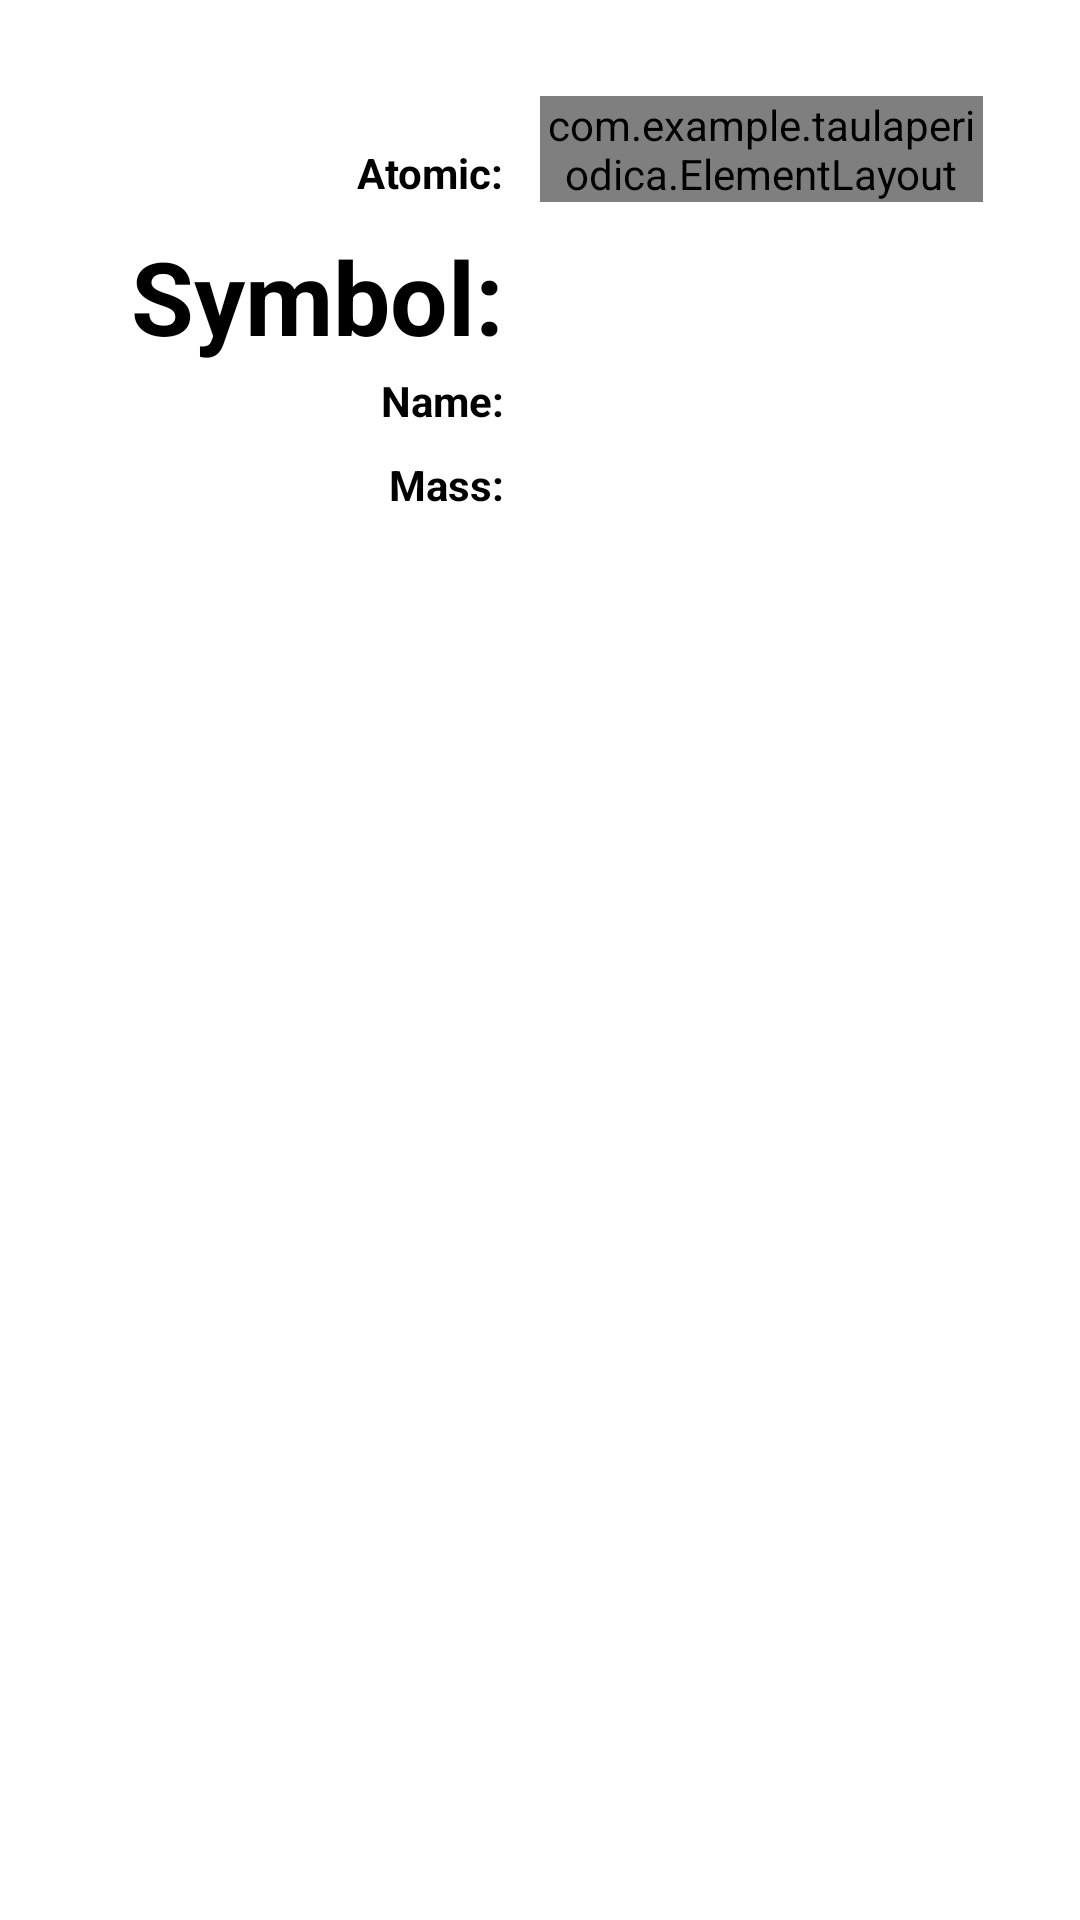

Here is an Android app screen rendered from its layout file. Give the layout XML and the strings, colors and styles it references.
<!-- AndroidManifest.xml: application theme Theme.TaulaPeriodica -->
<!-- res/layout/info_dialog.xml -->
<?xml version="1.0" encoding="utf-8"?>
<androidx.constraintlayout.widget.ConstraintLayout xmlns:android="http://schemas.android.com/apk/res/android"
    xmlns:app="http://schemas.android.com/apk/res-auto"
    xmlns:tools="http://schemas.android.com/tools"
    android:layout_width="match_parent"
    android:layout_height="match_parent">

    <TextView
        android:id="@+id/textView4"
        style="@style/textTitleElements"
        android:layout_width="wrap_content"
        android:layout_height="wrap_content"
        android:layout_marginTop="120dp"
        android:layout_marginEnd="12dp"
        android:text="@string/mass"
        app:layout_constraintEnd_toStartOf="@+id/guideline30"
        app:layout_constraintTop_toTopOf="@+id/guideline31" />

    <TextView
        android:id="@+id/textView3"
        style="@style/textTitleElements"
        android:layout_width="wrap_content"
        android:layout_height="wrap_content"
        android:layout_marginTop="92dp"
        android:layout_marginEnd="12dp"
        android:text="@string/name"
        app:layout_constraintEnd_toStartOf="@+id/guideline30"
        app:layout_constraintTop_toTopOf="@+id/guideline31" />

    <TextView
        android:id="@+id/textView2"
        style="@style/textTitleElements"
        android:layout_width="wrap_content"
        android:layout_height="wrap_content"
        android:layout_marginTop="44dp"
        android:layout_marginEnd="12dp"
        android:text="@string/symbol"
        android:textSize="34sp"
        app:layout_constraintEnd_toStartOf="@+id/guideline30"
        app:layout_constraintTop_toTopOf="@+id/guideline31" />

    <com.example.taulaperiodica.ElementLayout
        android:id="@+id/elementViewOnce"
        android:layout_width="0dp"
        android:layout_height="wrap_content"
        android:background="@color/bg_other_metal"
        app:layout_constraintBottom_toBottomOf="parent"
        app:layout_constraintEnd_toStartOf="@+id/guideline29"
        app:layout_constraintHorizontal_bias="0.0"
        app:layout_constraintStart_toStartOf="@+id/guideline30"
        app:layout_constraintTop_toTopOf="@+id/guideline31"
        app:layout_constraintVertical_bias="0.0">

        <androidx.constraintlayout.widget.Guideline
            android:id="@+id/guideline7"
            android:layout_width="wrap_content"
            android:layout_height="wrap_content"
            android:orientation="vertical"
            app:layout_constraintGuide_percent="0.15" />

        <TextView
            android:id="@+id/tvPes"
            style="@style/textElementLayout"
            android:layout_marginBottom="16dp"
            android:text="1,008"
            app:layout_constraintBottom_toBottomOf="parent"
            app:layout_constraintStart_toStartOf="@+id/guideline7"
            app:layout_constraintTop_toBottomOf="@+id/tvName" />

        <TextView
            android:id="@+id/tvNumber"
            style="@style/textElementLayout"
            tools:layout_editor_absoluteX="34dp"
            android:layout_marginTop="16dp"
            android:text="1"
            app:layout_constraintStart_toStartOf="@+id/guideline7"
            app:layout_constraintTop_toTopOf="parent" />

        <TextView
            android:id="@+id/tvSymbol"
            style="@style/textElementLayout"
            android:text="H"
            android:textColor="@color/phase_gas"
            android:textSize="34sp"
            app:layout_constraintStart_toStartOf="@+id/guideline7"
            app:layout_constraintTop_toBottomOf="@+id/tvNumber" />

        <TextView
            android:id="@+id/tvName"
            style="@style/textElementLayout"
            android:text="Hidrogen"
            app:layout_constraintStart_toStartOf="@+id/guideline7"
            app:layout_constraintTop_toBottomOf="@+id/tvSymbol" />

        <ImageButton
            android:id="@+id/btnFavorite"
            android:layout_width="wrap_content"
            android:layout_height="wrap_content"
            android:layout_marginTop="8dp"
            android:layout_marginEnd="8dp"
            android:background="#00FFFFFF"
            android:tint="@color/star_favorite"
            app:layout_constraintEnd_toEndOf="parent"
            app:layout_constraintTop_toTopOf="parent"
            app:srcCompat="@drawable/ic_baseline_star_outline_24" />

    </com.example.taulaperiodica.ElementLayout>

    <androidx.constraintlayout.widget.Guideline
        android:id="@+id/guideline29"
        android:layout_width="wrap_content"
        android:layout_height="wrap_content"
        android:orientation="vertical"
        app:layout_constraintGuide_percent="0.91" />

    <androidx.constraintlayout.widget.Guideline
        android:id="@+id/guideline30"
        android:layout_width="wrap_content"
        android:layout_height="wrap_content"
        android:orientation="vertical"
        app:layout_constraintGuide_percent="0.5" />

    <androidx.constraintlayout.widget.Guideline
        android:id="@+id/guideline31"
        android:layout_width="wrap_content"
        android:layout_height="wrap_content"
        android:orientation="horizontal"
        app:layout_constraintGuide_percent="0.05" />

    <TextView
        android:id="@+id/textView"
        style="@style/textTitleElements"
        android:layout_width="wrap_content"
        android:layout_height="wrap_content"
        android:layout_marginTop="16dp"
        android:layout_marginEnd="12dp"
        android:text="@string/atomic"
        app:layout_constraintEnd_toStartOf="@+id/guideline30"
        app:layout_constraintTop_toTopOf="@+id/guideline31" />
</androidx.constraintlayout.widget.ConstraintLayout>
<!-- resources referenced by this layout -->
<resources>
  <color name="bg_other_metal">#3E6418</color>
  <color name="phase_gas">#FF4444</color>
  <color name="star_favorite">#FFFFFF</color>
  <!-- drawable ic_baseline_star_outline_24 (drawable) -->
  <vector android:height="24dp" android:tint="@color/text_color"
      android:viewportHeight="24" android:viewportWidth="24"
      android:width="24dp" xmlns:android="http://schemas.android.com/apk/res/android">
      <path android:fillColor="@android:color/white" android:pathData="M22,9.24l-7.19,-0.62L12,2 9.19,8.63 2,9.24l5.46,4.73L5.82,21 12,17.27 18.18,21l-1.63,-7.03L22,9.24zM12,15.4l-3.76,2.27 1,-4.28 -3.32,-2.88 4.38,-0.38L12,6.1l1.71,4.04 4.38,0.38 -3.32,2.88 1,4.28L12,15.4z"/>
  </vector>
  <string name="atomic">Atomic: </string>
  <string name="mass">Mass: </string>
  <string name="name">Name: </string>
  <string name="symbol">Symbol: </string>
  <style name="textElementLayout" parent="Widget.MaterialComponents.TextView">
          <item name="android:textColor">@color/white</item>
          <item name="android:layout_marginTop">4dp</item>
          <item name="android:layout_width">wrap_content</item>
          <item name="android:layout_height">wrap_content</item>
          <item name="android:textSize">16sp</item>
      </style>
  <style name="textTitleElements" parent="Widget.MaterialComponents.TextView">
          <item name="android:textColor">@color/text_color</item>
          <item name="android:textStyle">bold</item>
          <item name="android:layout_marginTop">8dp</item>
          <item name="android:layout_width">wrap_content</item>
          <item name="android:layout_height">wrap_content</item>
      </style>
  <style name="Theme.TaulaPeriodica" parent="Theme.MaterialComponents.DayNight.DarkActionBar">
          
          <item name="colorPrimary">@color/purple_500</item>
          <item name="colorPrimaryVariant">@color/purple_700</item>
          <item name="colorOnPrimary">@color/white</item>
          
          <item name="colorSecondary">@color/teal_200</item>
          <item name="colorSecondaryVariant">@color/teal_700</item>
          <item name="colorOnSecondary">@color/black</item>
          
          <item name="android:statusBarColor">?attr/colorPrimaryVariant</item>
          
      </style>
  <color name="text_color">@color/black</color>
  <color name="white">#FFFFFFFF</color>
  <color name="purple_500">#FF6200EE</color>
  <color name="purple_700">#FF3700B3</color>
  <color name="teal_200">#FF03DAC5</color>
  <color name="teal_700">#FF018786</color>
  <color name="black">#FF000000</color>
</resources>
